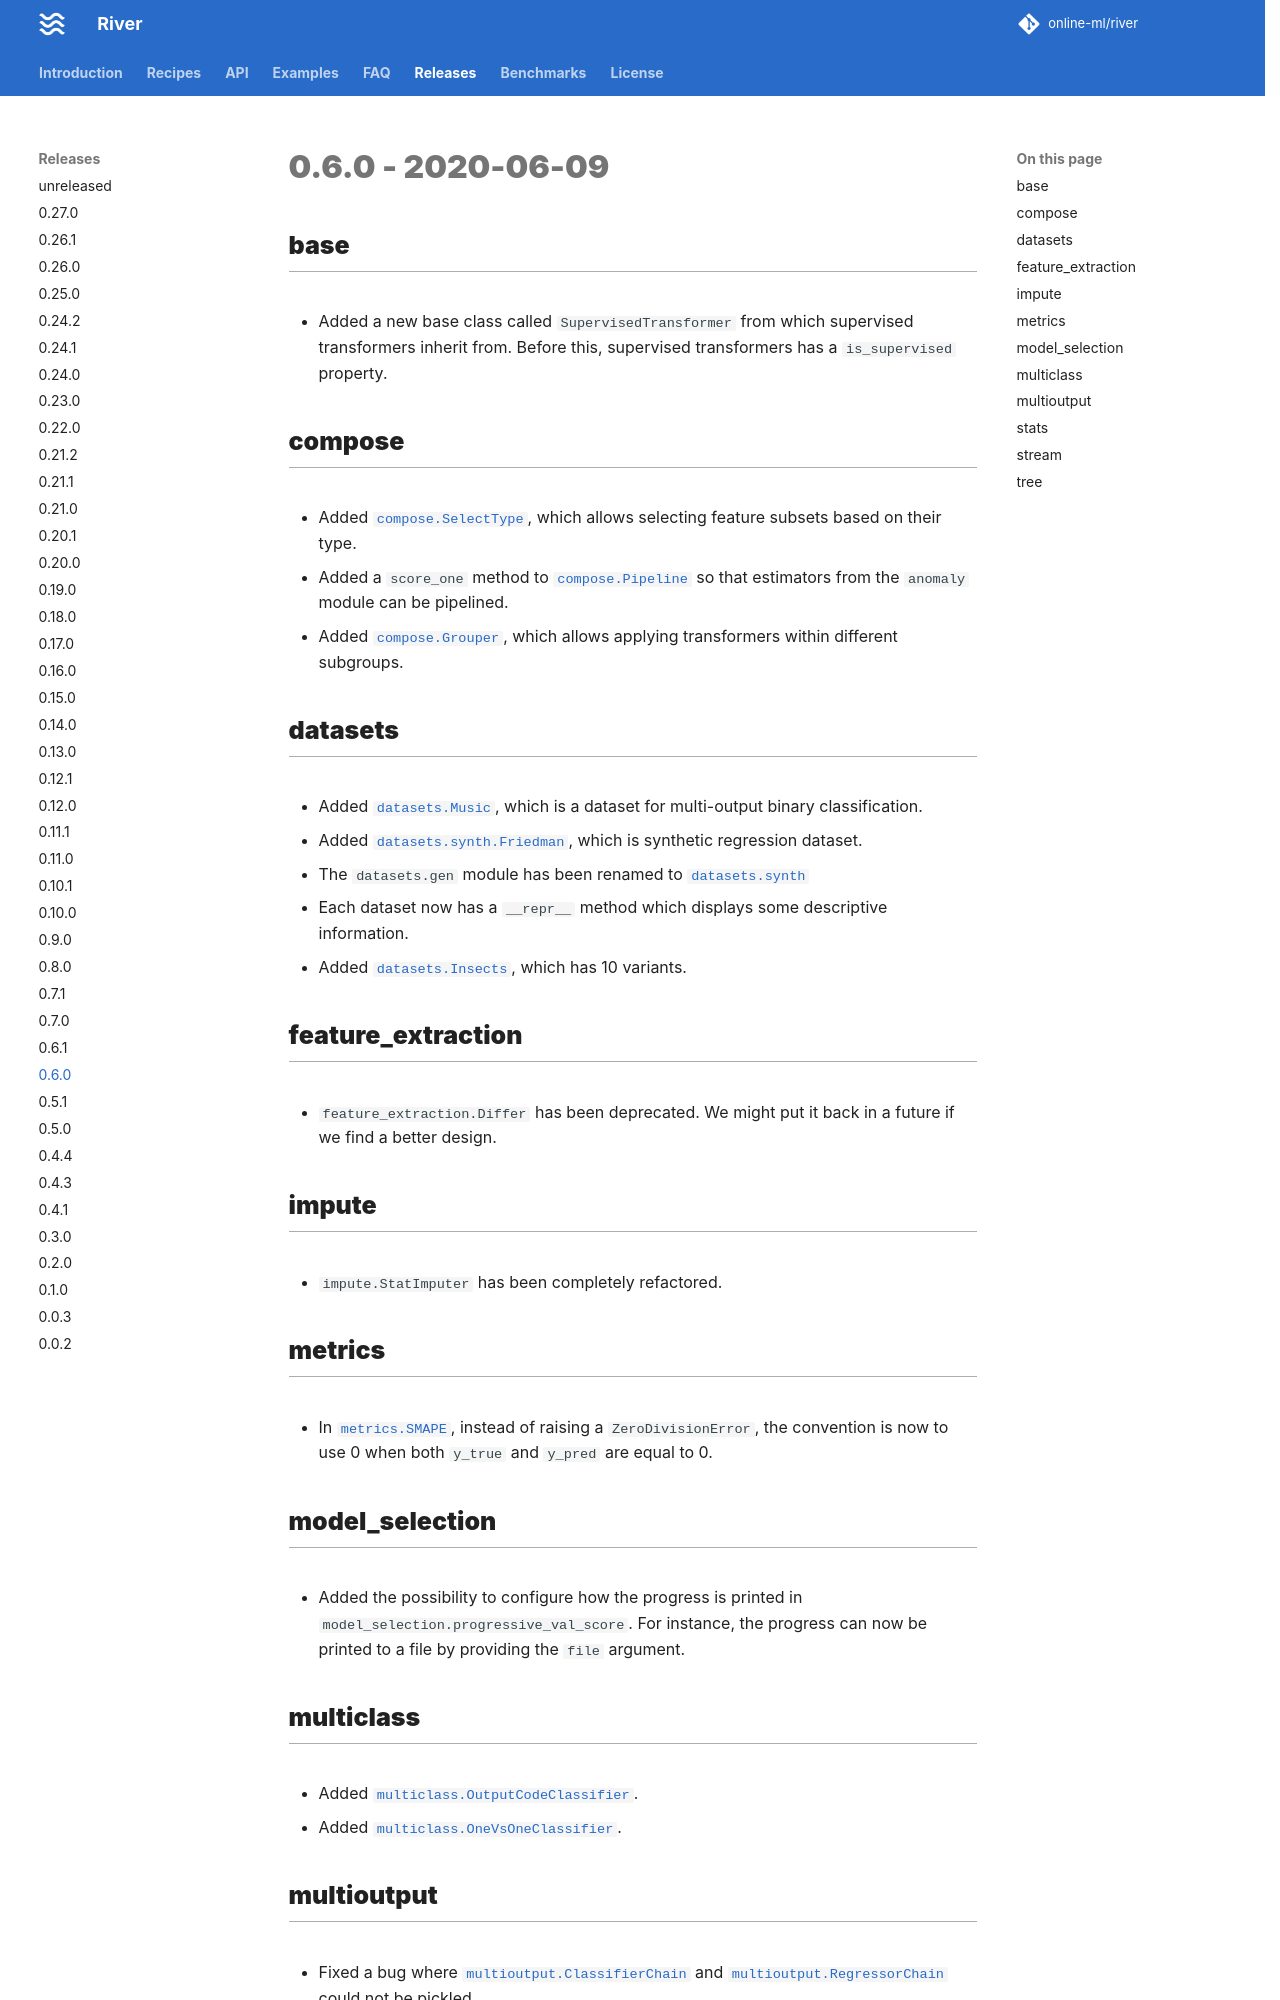

repository: online-ml/river · page: dev/releases/0.6.0/index.html · generator: mkdocs

# 0.6.0 - 2020-06-09

## base

- Added a new base class called `SupervisedTransformer` from which supervised transformers inherit from. Before this, supervised transformers has a `is_supervised` property.

## compose

- Added `compose.SelectType`, which allows selecting feature subsets based on their type.
- Added a `score_one` method to `compose.Pipeline` so that estimators from the `anomaly` module can be pipelined.
- Added `compose.Grouper`, which allows applying transformers within different subgroups.

## datasets

- Added `datasets.Music`, which is a dataset for multi-output binary classification.
- Added `datasets.synth.Friedman`, which is synthetic regression dataset.
- The `datasets.gen` module has been renamed to `datasets.synth`
- Each dataset now has a `__repr__` method which displays some descriptive information.
- Added `datasets.Insects`, which has 10 variants.

## feature_extraction

- `feature_extraction.Differ` has been deprecated. We might put it back in a future if we find a better design.

## impute

- `impute.StatImputer` has been completely refactored.

## metrics

- In `metrics.SMAPE`, instead of raising a `ZeroDivisionError`, the convention is now to use 0 when both `y_true` and `y_pred` are equal to 0.

## model_selection

- Added the possibility to configure how the progress is printed in `model_selection.progressive_val_score`. For instance, the progress can now be printed to a file by providing the `file` argument.

## multiclass

- Added `multiclass.OutputCodeClassifier`.
- Added `multiclass.OneVsOneClassifier`.

## multioutput

- Fixed a bug where `multioutput.ClassifierChain` and `multioutput.RegressorChain` could not be pickled.
